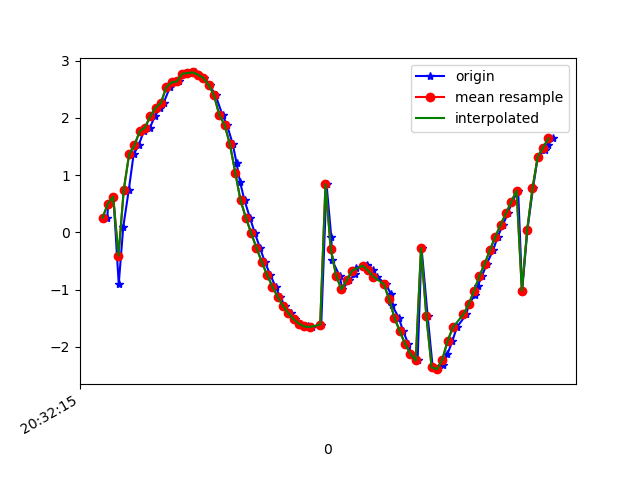

The file beside this chart, header and first rows:
1618777935978, 1473619816673710, 0.25462285, 0.88779736, 9.756384
1618777935981, 1473619835904480, 0.4993, 0.8817, 9.747
1618777936001, 1473619855135250, 0.6214, 0.8438, 9.744
1618777936021, 1473619874366020, -0.9058, 2.908, 9.315
1618777936038, 1473619893596790, 0.09226, 1.916, 9.61
1618777936059, 1473619912827560, 0.7449, 1.35, 9.678
1618777936077, 1473619932058330, 1.359, 0.7857, 9.673
1618777936096, 1473619951289100, 1.521, 0.5958, 9.663
1618777936115, 1473619970519870, 1.763, 0.5569, 9.624
1618777936139, 1473619989750640, 1.83, 0.458, 9.617
1618777936157, 1473620008981410, 2.028, 0.3739, 9.581
1618777936177, 1473620028212180, 2.175, 0.01773, 9.555
1618777936190, 1473620047442950, 2.26, -0.4741, 9.524
1618777936214, 1473620066673720, 2.534, -1.057, 9.407
1618777936231, 1473620085904490, 2.618, -1.755, 9.279
1618777936249, 1473620105135260, 2.635, -2.575, 9.081
1618777936268, 1473620124366030, 2.771, -3.404, 8.762
1618777936286, 1473620143596800, 2.782, -4.28, 8.365
1618777936310, 1473620162827570, 2.793, -5.107, 7.884
1618777936324, 1473620182058340, 2.753, -5.99, 7.251
1618777936344, 1473620201289110, 2.696, -6.88, 6.438
1618777936363, 1473620220519880, 2.575, -7.734, 5.44
1618777936386, 1473620239750650, 2.392, -8.464, 4.321
1618777936412, 1473620258981420, 2.047, -8.765, 3.877
1618777936429, 1473620278212190, 1.875, -9.362, 2.209
1618777936451, 1473620297442960, 1.535, -9.605, 1.192
1618777936465, 1473620316673730, 1.207, -9.722, 0.2677
1618777936478, 1473620335904500, 0.8809, -9.74, -0.6249
1618777936495, 1473620355135270, 0.5568, -9.679, -1.428
1618777936515, 1473620374366040, 0.2569, -9.575, -2.073
1618777936534, 1473620393596810, -0.01495, -9.454, -2.579
1618777936553, 1473620412827580, -0.2723, -9.342, -2.947
1618777936572, 1473620432058350, -0.5195, -9.263, -3.158
1618777936592, 1473620451289120, -0.7475, -9.224, -3.225
1618777936612, 1473620470519890, -0.9491, -9.202, -3.234
1618777936629, 1473620489750660, -1.131, -9.174, -3.254
1618777936647, 1473620508981430, -1.288, -9.137, -3.302
1618777936669, 1473620528212200, -1.412, -9.093, -3.372
1618777936686, 1473620547442970, -1.518, -9.04, -3.465
1618777936705, 1473620566673740, -1.598, -8.98, -3.585
1618777936735, 1473620585904510, -1.646, -8.93, -3.687
1618777936749, 1473620605135280, -1.654, -8.89, -3.777
1618777936784, 1473620624366050, -1.615, -8.854, -3.877
1618777936804, 1473620643596820, 0.8393, -9.289, -3.008
1618777936822, 1473620662827590, -0.09045, -9.118, -3.591
1618777936825, 1473620682058360, -0.4888, -9.011, -3.822
1618777936853, 1473620701289130, -0.7593, -8.959, -3.899
1618777936864, 1473620720519900, -0.9951, -8.947, -3.873
1618777936889, 1473620739750670, -0.8417, -9.038, -3.694
1618777936913, 1473620758981440, -0.7204, -9.188, -3.332
1618777936916, 1473620778212210, -0.6231, -9.376, -2.782
1618777936955, 1473620797442980, -0.5721, -9.539, -2.174
1618777936957, 1473620816673750, -0.5943, -9.646, -1.627
1618777936979, 1473620835904520, -0.6678, -9.709, -1.154
1618777936993, 1473620855135290, -0.774, -9.745, -0.6854
1618777937028, 1473620874366060, -0.9078, -9.757, -0.1289
1618777937046, 1473620893596830, -1.075, -9.722, 0.6052
1618777937051, 1473620912827600, -1.272, -9.59, 1.567
1618777937076, 1473620932058370, -1.494, -9.301, 2.7
1618777937093, 1473620951289140, -1.73, -8.822, 3.9
1618777937112, 1473620970519910, -1.949, -8.121, 5.128
... 29 more rows
